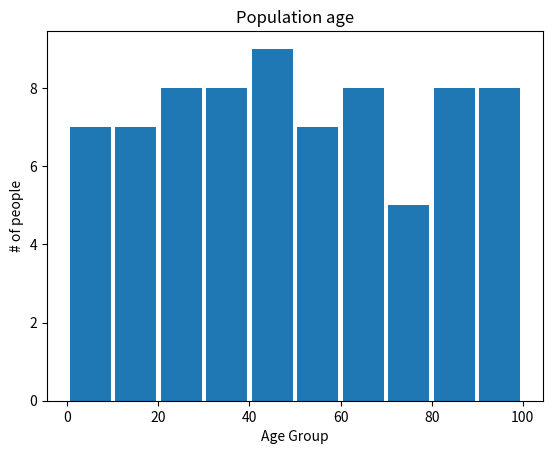

Here is the Python script that generated this plot:
import matplotlib.pyplot as plt
import random

# sample data for histogram
population_ages = random.sample(range(1, 100), 75)

# defining bins of range 10
bins = [x for x in range(0, 110, 10)]

# plotting histogram
plt.hist(population_ages, bins, histtype='bar', rwidth=0.9)

# defining labels on x and y axis
plt.xlabel('Age Group')
plt.ylabel('# of people')

# title
plt.title('Population age')

# displaying the plot
plt.show()


